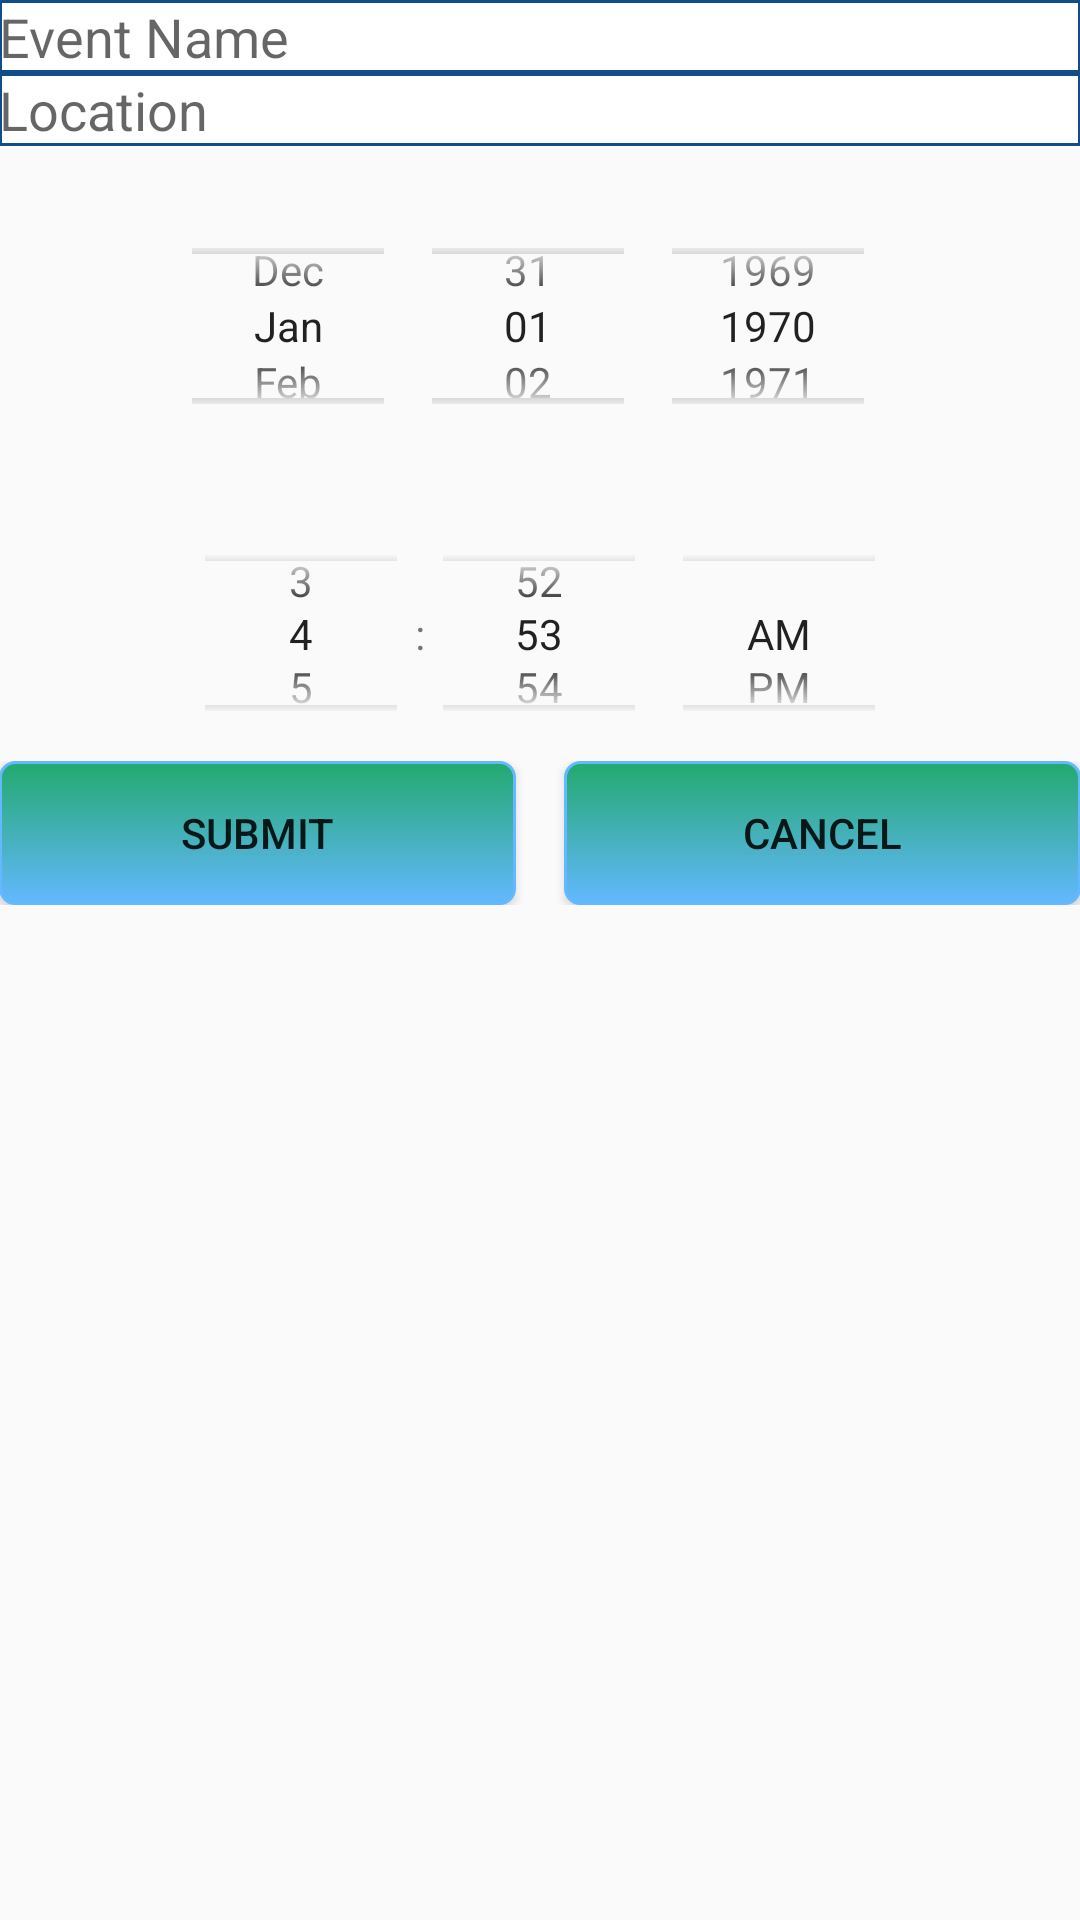

This screen was rendered from an Android layout file. Write that file and the resources it references.
<!-- AndroidManifest.xml: application theme AppTheme -->
<!-- res/layout/activity_edit.xml -->
<?xml version="1.0" encoding="utf-8"?>
<ScrollView
    android:layout_width="match_parent"
    android:layout_height="match_parent"
    xmlns:android="http://schemas.android.com/apk/res/android">
<LinearLayout
    xmlns:android="http://schemas.android.com/apk/res/android"
    xmlns:tools="http://schemas.android.com/tools"
    android:layout_width="match_parent"
    android:layout_height="match_parent"
    android:orientation="vertical"
    android:paddingBottom="@dimen/activity_vertical_margin"
    android:paddingLeft="@dimen/activity_horizontal_margin"
    android:paddingRight="@dimen/activity_horizontal_margin"
    android:paddingTop="@dimen/activity_vertical_margin"
    tools:context="com.example.example.calendar.EditActivity">

<EditText
    android:layout_width="match_parent"
    android:layout_height="wrap_content"
    android:hint="Event Name"
    android:background="@drawable/text_box"
    android:id="@+id/name_et"
    />

    <EditText
        android:layout_width="match_parent"
        android:layout_height="wrap_content"
        android:hint="Location"
        android:background="@drawable/text_box"
        android:id="@+id/location_et"
        />
    <RelativeLayout
        android:layout_width="match_parent"
        android:layout_height="wrap_content"

        >

        <DatePicker
            android:id="@+id/date"
            android:layout_width="wrap_content"
            android:layout_height="120dp"
            android:calendarTextColor="@color/button_blue"
            android:datePickerMode="spinner"
            android:calendarViewShown="false"
            android:padding="16dp"
            android:layout_alignParentTop="true"
            android:layout_centerHorizontal="true"></DatePicker>

        <TimePicker
        android:layout_width="wrap_content"
        android:layout_height="85dp"
        android:timePickerMode="spinner"
        android:id="@+id/time"
        android:layout_below="@+id/date"
        android:layout_alignParentBottom="true"
        android:layout_centerHorizontal="true"></TimePicker>
    </RelativeLayout>

    <LinearLayout
        android:layout_width="match_parent"
        android:layout_height="wrap_content"
        android:orientation="horizontal"
        android:weightSum="2">



    <Button
        android:layout_width="wrap_content"
        android:layout_height="wrap_content"
        android:id="@+id/submit_bt"
        android:text="Submit"
        android:onClick="submit"
        android:layout_weight="1"
        android:layout_marginRight="8dp"
        android:background="@drawable/button"
        />

    <Button
        android:layout_width="wrap_content"
        android:layout_height="wrap_content"
        android:text="Cancel"
        android:layout_weight="1"
        android:id="@+id/cancel_bt"
        android:onClick="cancel"
        android:layout_marginLeft="8dp"
        android:background="@drawable/button"
        />

    </LinearLayout>
</LinearLayout>
</ScrollView>
<!-- resources referenced by this layout -->
<resources>
  <color name="button_blue">#63B8FF</color>
  <!-- drawable button (drawable) -->
  <?xml version="1.0" encoding="utf-8"?>
  <selector xmlns:android="http://schemas.android.com/apk/res/android" >
      <item android:state_pressed="true" >
          <shape android:shape="rectangle"  >
              <corners android:radius="5dp" />
              <stroke android:width="1dip" android:color="@color/green_temp" />
              <gradient android:angle="-90" android:startColor="@color/green_temp" android:endColor="@color/button_blue"  />
          </shape>
      </item>
      <item android:state_focused="true">
          <shape android:shape="rectangle"  >
              <corners android:radius="5dp" />
              <stroke android:width="1dip" android:color="#971E05" />
              <solid android:color="#58857e"/>
          </shape>
      </item>
      <item >
          <shape android:shape="rectangle"  >
              <corners android:radius="5dp" />
              <stroke android:width="1dip" android:color="@color/button_blue" />
              <gradient android:angle="-90" android:startColor="@color/green_temp" android:endColor="@color/button_blue" />
          </shape>
      </item>
  </selector>
  <!-- drawable text_box (drawable) -->
  <?xml version="1.0" encoding="utf-8"?>
  <shape xmlns:android="http://schemas.android.com/apk/res/android"
         android:shape="rectangle" android:padding="15dp"
      >
      <solid android:color="#FFFFFF"
          />
      <corners
          android:bottomRightRadius="0dp"
          android:bottomLeftRadius="0dp"
          android:topLeftRadius="0dp"
          android:topRightRadius="0dp"/>
      <stroke android:width="1dip" android:color="#104E8B" />
  </shape>
  <style name="AppTheme" parent="Theme.AppCompat.Light.DarkActionBar">
          
          <item name="colorPrimary">@color/colorPrimary</item>
          <item name="colorPrimaryDark">@color/colorPrimaryDark</item>
          <item name="colorAccent">@color/colorAccent</item>
      </style>
  <color name="green_temp">#23A96E</color>
  <color name="colorPrimary">#3F51B5</color>
  <color name="colorPrimaryDark">#303F9F</color>
  <color name="colorAccent">#FF4081</color>
</resources>
